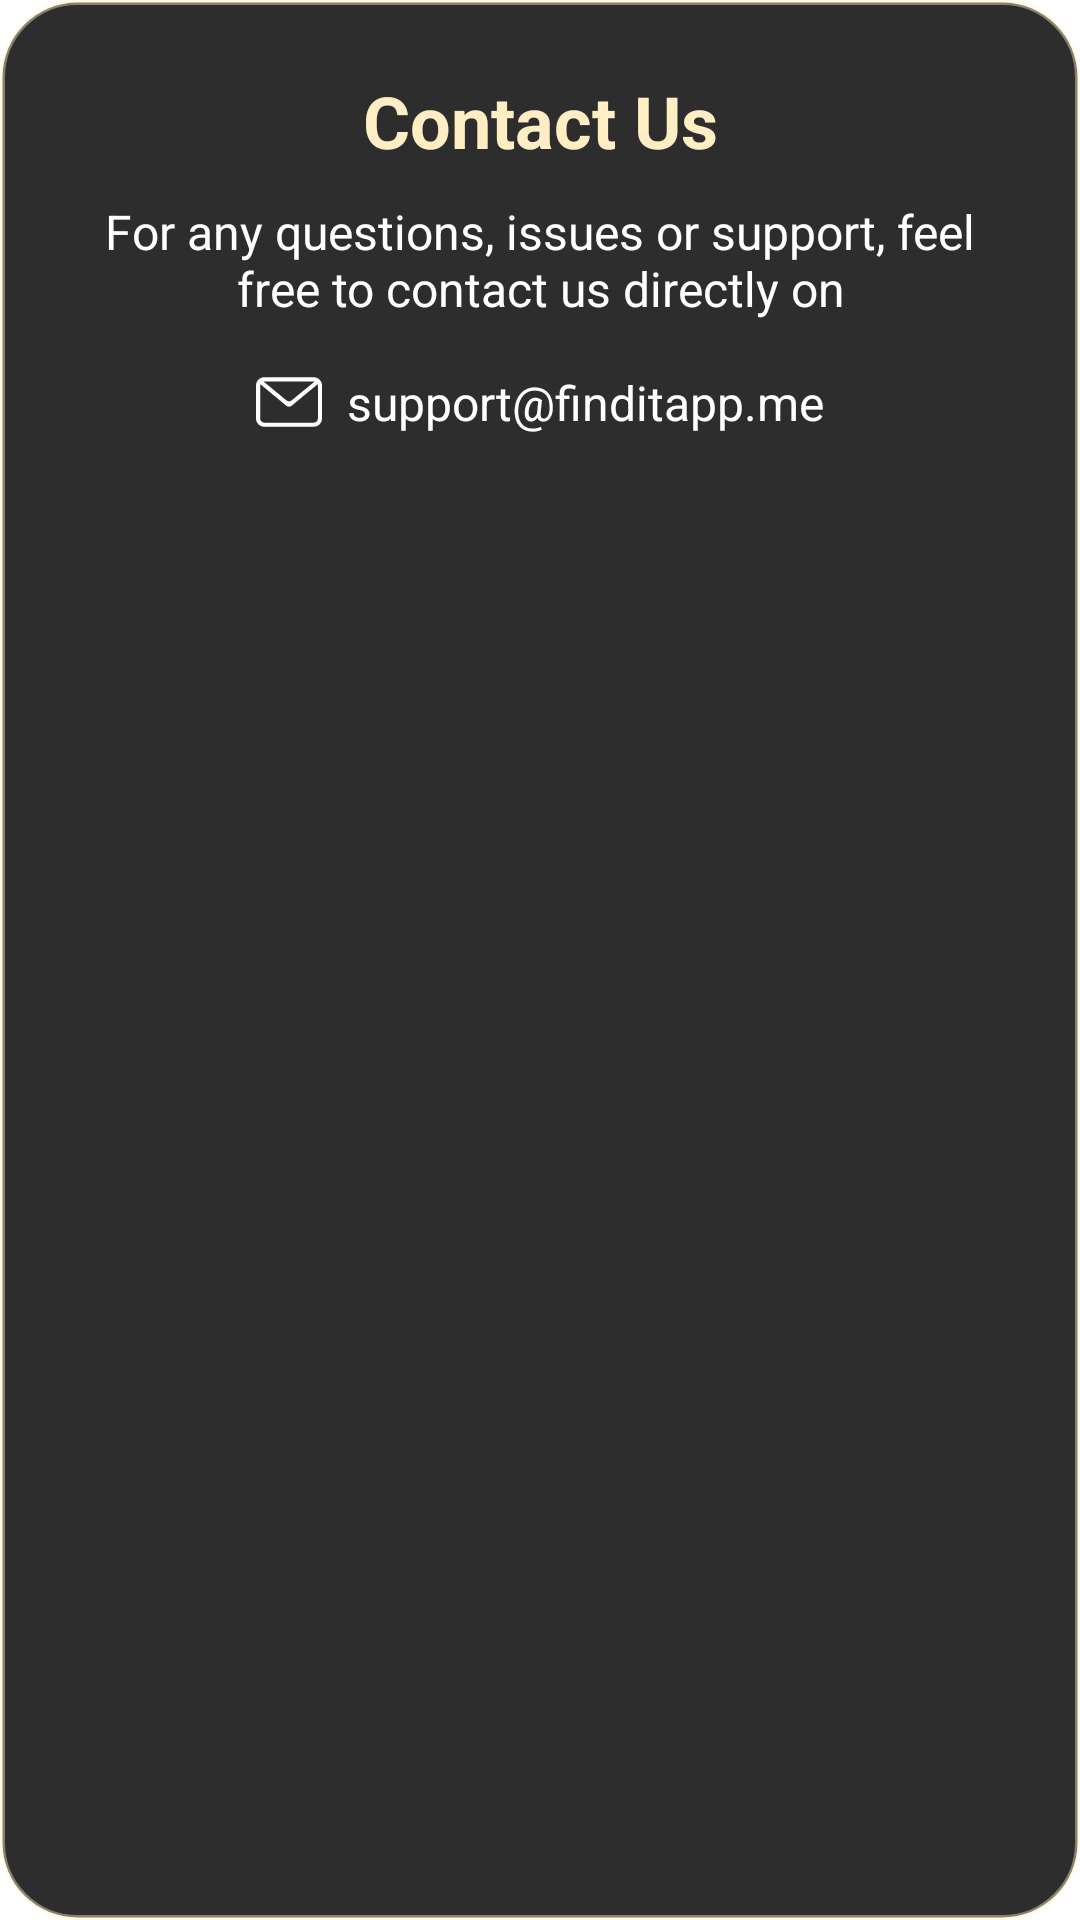

This screen was rendered from an Android layout file. Write that file and the resources it references.
<!-- AndroidManifest.xml: application theme Theme.FindIT -->
<!-- res/layout/dialog_contact_us.xml -->
<?xml version="1.0" encoding="utf-8"?>
<androidx.constraintlayout.widget.ConstraintLayout
    xmlns:android="http://schemas.android.com/apk/res/android"
    xmlns:app="http://schemas.android.com/apk/res-auto"
    android:layout_width="match_parent"
    android:layout_height="wrap_content"
    android:layout_marginStart="10dp"
    android:layout_marginEnd="10dp"
    android:background="@drawable/alert_box"
    android:paddingTop="24dp"
    android:paddingBottom="24dp"
    android:paddingStart="14dp"
    android:paddingEnd="14dp">

    <TextView
        android:id="@+id/dialog_title"
        android:layout_width="match_parent"
        android:layout_height="wrap_content"
        android:text="Contact Us"
        android:textColor="#FFEEC3"
        android:textSize="24sp"
        android:textStyle="bold"
        android:gravity="center"
        app:layout_constraintTop_toTopOf="parent"
        app:layout_constraintStart_toStartOf="parent"
        app:layout_constraintEnd_toEndOf="parent" />

    <TextView
        android:id="@+id/default_text"
        android:layout_width="match_parent"
        android:layout_height="wrap_content"
        android:text="For any questions, issues or support, feel free to contact us directly on"
        android:textColor="@color/white"
        android:layout_marginTop="10dp"
        android:layout_marginStart="10dp"
        android:layout_marginEnd="10dp"
        android:textSize="16sp"
        android:gravity="center"
        app:layout_constraintTop_toBottomOf="@+id/dialog_title"
        app:layout_constraintStart_toStartOf="parent"
        app:layout_constraintEnd_toEndOf="parent" />

    
    <androidx.constraintlayout.widget.ConstraintLayout
        android:id="@+id/email"
        android:layout_width="wrap_content"
        android:layout_height="wrap_content"
        android:layout_marginTop="16dp"
        app:layout_constraintTop_toBottomOf="@id/default_text"
        app:layout_constraintStart_toStartOf="parent"
        app:layout_constraintEnd_toEndOf="parent" >

        <ImageView
            android:id="@+id/email_icon"
            android:layout_width="wrap_content"
            android:layout_height="wrap_content"
            android:src="@drawable/email"
            app:layout_constraintBottom_toBottomOf="parent"
            app:layout_constraintEnd_toStartOf="@+id/email_link"
            app:layout_constraintStart_toStartOf="parent"
            app:layout_constraintTop_toTopOf="parent" />

        <TextView
            android:id="@+id/email_link"
            android:layout_width="wrap_content"
            android:layout_height="wrap_content"
            android:layout_marginStart="8dp"
            android:text="support@finditapp.me"
            android:textColor="@android:color/white"
            android:textSize="16sp"
            android:textAlignment="center"
            android:gravity="center"
            android:clickable="true"
            android:focusable="true"
            app:layout_constraintBottom_toBottomOf="parent"
            app:layout_constraintEnd_toEndOf="parent"
            app:layout_constraintStart_toEndOf="@+id/email_icon"
            app:layout_constraintTop_toTopOf="parent" />
    </androidx.constraintlayout.widget.ConstraintLayout>

</androidx.constraintlayout.widget.ConstraintLayout>
<!-- resources referenced by this layout -->
<resources>
  <color name="white">#FFFFFFFF</color>
  <!-- drawable alert_box (drawable) -->
  <?xml version="1.0" encoding="utf-8"?>
  <shape xmlns:android="http://schemas.android.com/apk/res/android"
      android:shape="rectangle">
  
      <corners android:radius="25dp" />
      <solid
          android:color="#2E2D2D"/>
      <stroke
          android:width="1.5dp"
          android:color="#6FFFEEC3"/>
  </shape>
  <!-- drawable email (drawable) -->
  <vector xmlns:android="http://schemas.android.com/apk/res/android"
      android:width="22dp"
      android:height="22dp"
      android:viewportWidth="22"
      android:viewportHeight="22">
    <path
        android:pathData="M20.556,5.065L11.876,12.254C11.629,12.458 11.319,12.57 10.999,12.57C10.678,12.57 10.368,12.458 10.121,12.254L1.445,5.065C1.399,5.206 1.375,5.352 1.375,5.5V16.5C1.375,16.865 1.52,17.214 1.778,17.472C2.036,17.73 2.385,17.875 2.75,17.875H19.25C19.615,17.875 19.964,17.73 20.222,17.472C20.48,17.214 20.625,16.865 20.625,16.5V5.5C20.626,5.352 20.602,5.206 20.556,5.065ZM2.75,2.75H19.25C19.979,2.75 20.679,3.04 21.194,3.555C21.71,4.071 22,4.771 22,5.5V16.5C22,17.229 21.71,17.929 21.194,18.444C20.679,18.96 19.979,19.25 19.25,19.25H2.75C2.021,19.25 1.321,18.96 0.805,18.444C0.29,17.929 0,17.229 0,16.5V5.5C0,4.771 0.29,4.071 0.805,3.555C1.321,3.04 2.021,2.75 2.75,2.75ZM2.461,4.125L10.128,10.454C10.374,10.657 10.682,10.768 11.001,10.769C11.319,10.77 11.628,10.66 11.875,10.458L19.618,4.125H2.461Z"
        android:fillColor="#ffffff"
        android:fillType="evenOdd"/>
  </vector>
</resources>
